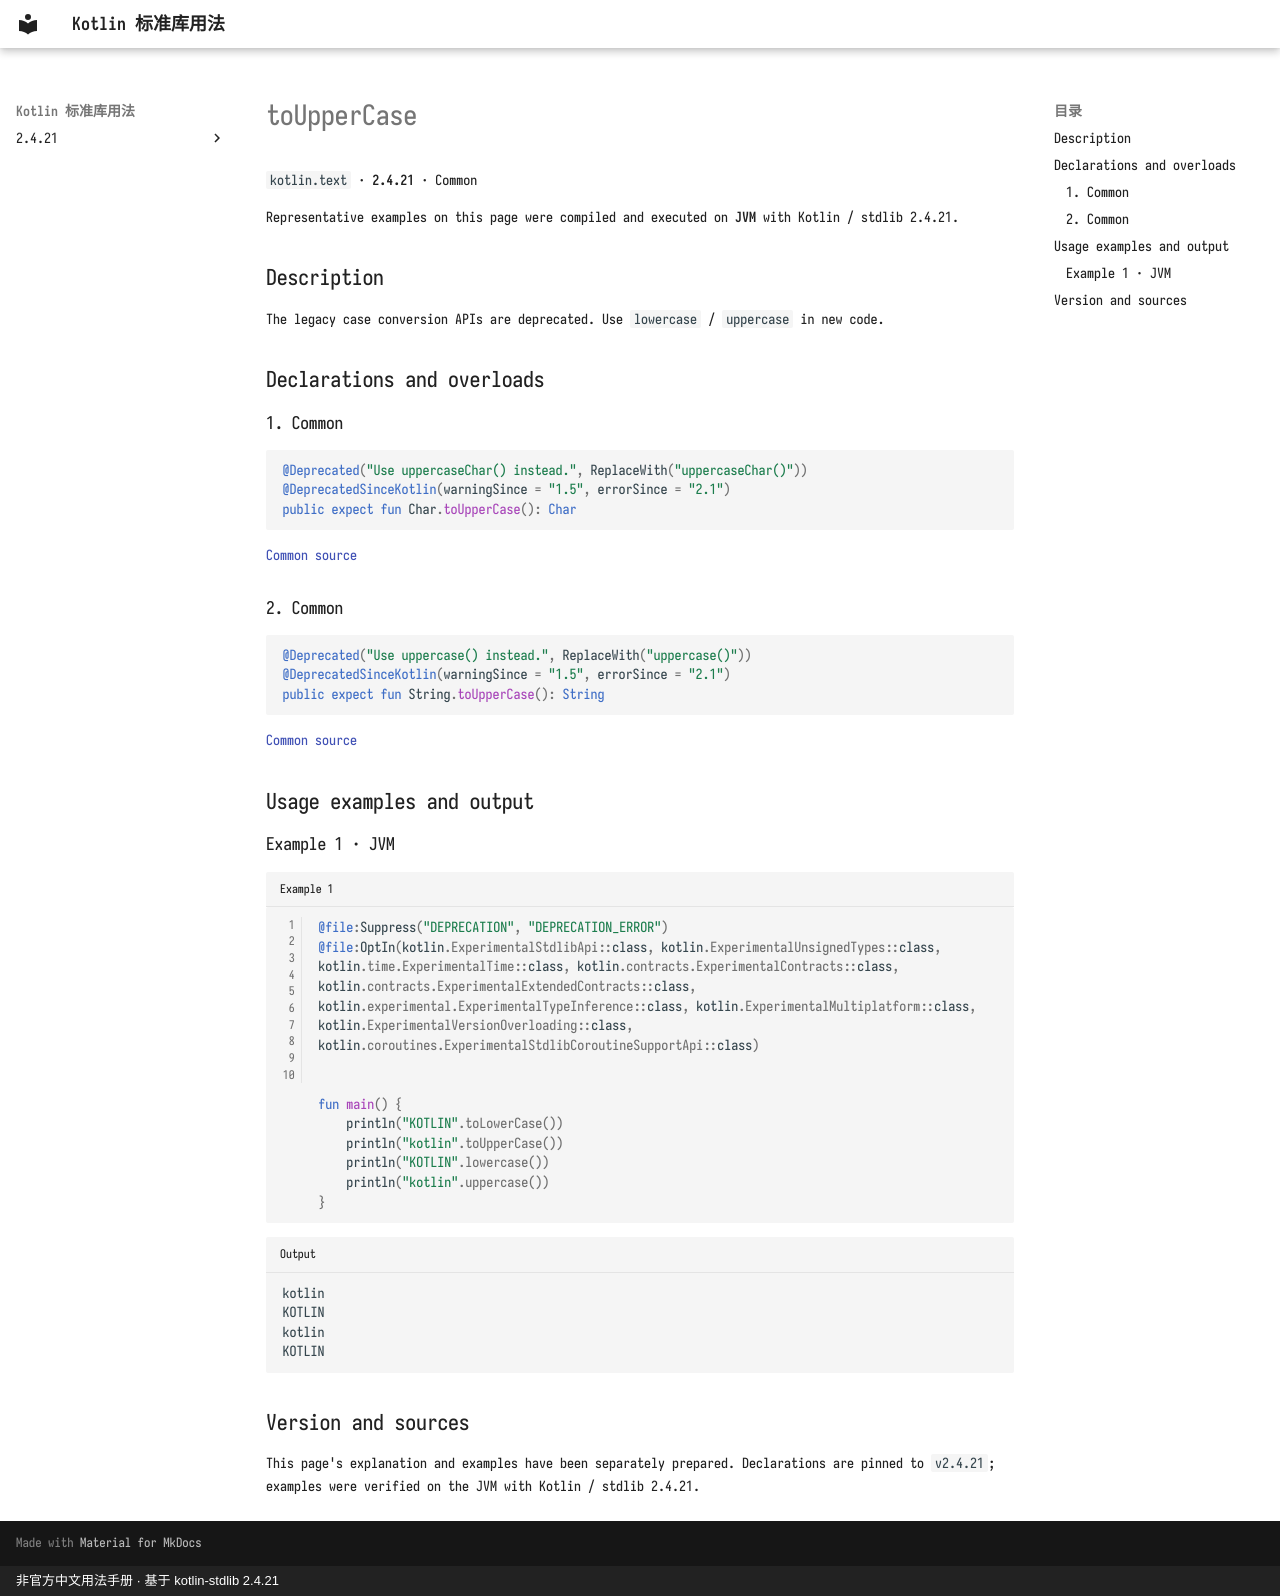

repository: oooooooko/kotlin-stdlib-docs · page: en/api/kotlin.text/touppercase--e325f824/index.html · generator: mkdocs · copyright: 非官方中文用法手册 · 基于 kotlin-stdlib 2.4.21

# toUpperCase

`kotlin.text` · **2.4.21** · Common

Representative examples on this page were compiled and executed on **JVM** with Kotlin / stdlib 2.4.21.

## Description

The legacy case conversion APIs are deprecated. Use `lowercase` / `uppercase` in new code.

## Declarations and overloads

### 1. Common

```kotlin
@Deprecated("Use uppercaseChar() instead.", ReplaceWith("uppercaseChar()"))
@DeprecatedSinceKotlin(warningSince = "1.5", errorSince = "2.1")
public expect fun Char.toUpperCase(): Char
```

[Common source](https://github.com/JetBrains/kotlin/blob/v2.4.21/libraries/stdlib/src/kotlin/text/Char.kt#L150)

### 2. Common

```kotlin
@Deprecated("Use uppercase() instead.", ReplaceWith("uppercase()"))
@DeprecatedSinceKotlin(warningSince = "1.5", errorSince = "2.1")
public expect fun String.toUpperCase(): String
```

[Common source](https://github.com/JetBrains/kotlin/blob/v2.4.21/libraries/stdlib/src/kotlin/text/Strings.kt#L15)

## Usage examples and output

### Example 1 · JVM

```kotlin title="Example 1" linenums="1"
@file:Suppress("DEPRECATION", "DEPRECATION_ERROR")
@file:OptIn(kotlin.ExperimentalStdlibApi::class, kotlin.ExperimentalUnsignedTypes::class, kotlin.time.ExperimentalTime::class, kotlin.contracts.ExperimentalContracts::class, kotlin.contracts.ExperimentalExtendedContracts::class, kotlin.experimental.ExperimentalTypeInference::class, kotlin.ExperimentalMultiplatform::class, kotlin.ExperimentalVersionOverloading::class, kotlin.coroutines.ExperimentalStdlibCoroutineSupportApi::class)


fun main() {
    println("KOTLIN".toLowerCase())
    println("kotlin".toUpperCase())
    println("KOTLIN".lowercase())
    println("kotlin".uppercase())
}
```

```text title="Output"
kotlin
KOTLIN
kotlin
KOTLIN
```

## Version and sources

This page's explanation and examples have been separately prepared. Declarations are pinned to `v2.4.21`; examples were verified on the JVM with Kotlin / stdlib 2.4.21.
